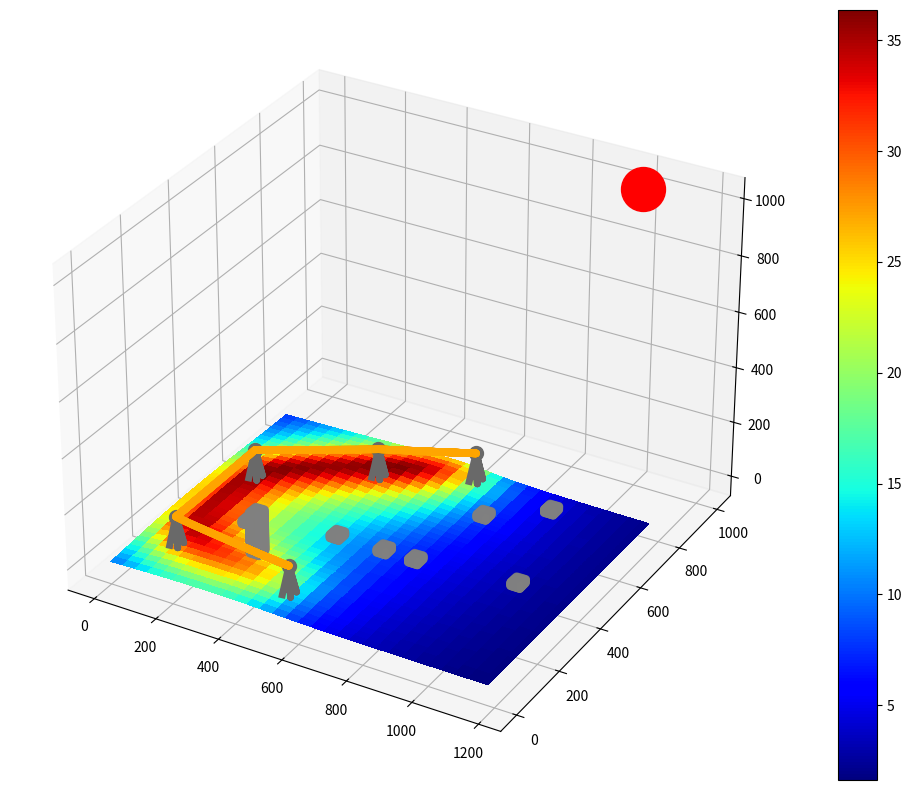

The script that saved this image: (Note: this script raises an exception after producing the figure.)
import numpy as np
import matplotlib.pyplot as plt
vmax=0.1
zorder_index=20
powerline_x = []
powerline_y = []
powerline_z = []
# 송전탑 현수선 방정식
def catenary(x,a=0.027):
    return (np.exp(a*x)+np.exp(-a*x)) / 2*a

# 거리 계산하기 (추후에 전자기파 계산식으로 변경할 것)
def cal_EMWave(x, y, z=0):
    val_x_list = np.array([(px - x)**2 for px in powerline_x])
    val_y_list = np.array([(py - y)**2 for py in powerline_y])
    val_z_list = np.array([(pz - z)**2 for pz in powerline_z])
    EM_list = 396/np.sqrt(val_x_list + val_y_list + val_z_list) ** 2
    return np.sum(EM_list)
    


# 송전타워 class
class Tower:
    total_towers = 0
    global tower_list 
    tower_list = []             # 총 타워 list
    def __init__(self, x, y, height=100, elevation=0, previous_tower=None): #송전타워 설치 위치 (x,y), 높이, 지형고도
        Tower.total_towers += 1     # 총 타워 개수 증가
        self.x = x              # 송전타워 x
        self.y = y              # 송전타워 y
        self.height = height        # 송전타워 높이
        self.elevation = elevation  # 해발 고도
        self.z = self.height + self.elevation # 송전타워 꼭대기 높이
        self.previous_tower = previous_tower  # 이전 탑과의 연결 정보를 유지
        tower_list.append(self)
        if self.previous_tower is not None:
            print(self.previous_tower.x,self.x,self.previous_tower.y,self.y)

    def plot_tower(self):
        global zorder_index
        x = self.x
        y = self.y
        z = self.z
        ax.plot([x-13, x]+[x-13, x]+[x+13, x]+[x+13, x], [y-13, y]+[y+13, y]+[y-13, y]+[y+13, y], [0, z]*4, linewidth=5,zorder=zorder_index,c='dimgrey')
        zorder_index+=1

    # 현수선 그리기
    def plot_powerline(self):
        if self.previous_tower is not None:
            powerline_x.append(np.linspace(self.previous_tower.x, self.x, 1000))  # x 값 추가
            powerline_y.append(np.linspace(self.previous_tower.y, self.y, 1000))  # y 값 추가

            x = np.linspace(-(self.previous_tower.x-self.x)/2, (self.previous_tower.x-self.x)/2, 1000)
            y = np.linspace(-(self.previous_tower.y-self.y)/2, (self.previous_tower.y-self.y)/2, 1000)
            z = catenary(np.sqrt((x)**2 + (y)**2)) - catenary(np.sqrt((x)**2 + (y)**2))[0]+self.z
            powerline_z.append(z)                                                 # z 값 추가
            # 현수선 그리기
            ax.scatter(np.linspace(self.previous_tower.x, self.x, 1000), np.linspace(self.previous_tower.y, self.y, 1000), z,zorder=10000, c='orange')
# 집 class
class House:
    global house_list
    house_list = []
    def __init__(self, x, y, width=30,length=30 ,story=5):
        house_list.append(self)         # 총 건물 list
        self.x = x
        self.y = y
        self.width = width
        self.length = length
        self.story = story              # 건물 층 수
        self.height = self.story * 3    # 건물 높이
        self.x_range = np.linspace(self.x, self.x+self.width ,10)
        self.y_range = np.linspace(self.y, self.y+self.length,10)
        self.z_range = np.linspace(0, self.height,story*2)
        
        # print(self.surface)
        # scatter the corner of house
    def plot_house(self):
        X, Y = np.meshgrid(self.x_range, self.y_range,indexing='xy')
        for k in self.z_range:
            result = [[cal_EMWave(i,j,k) for i in self.x_range] for j in self.y_range]
            p = ax.scatter(X,Y,k,c = 'grey' ,vmin=0., vmax=vmax,cmap = 'jet',zorder = 1000)
        

# tower 선언
tower1 = Tower(500,100)
tower2 = Tower(100,150,previous_tower=tower1)
tower3 = Tower(100,500,previous_tower=tower2)
tower4 = Tower(400,650,previous_tower=tower3)
tower5 = Tower(650,750,previous_tower=tower4)

# house 선언
house1 = House(200, 300)
house2 = House(300, 200,  30, 30, 50) 
house3 = House(450, 350)
house8 = House(600, 350)
house4 = House(700, 350)
house5 = House(750, 600)
house6 = House(900, 700)
house7 = House(1000,380)



fig = plt.figure(figsize=(15, 10))
ax = plt.axes(projection='3d',computed_zorder=False)

for i in tower_list:
    ax.scatter(i.x, i.y, i.z,s=100, c='dimgrey')
    i.plot_tower()
for i in tower_list:
    i.plot_powerline()

for i in house_list:
    i.plot_house()
# 바닥 색칠하기
x_range = np.arange(0, 1200,20)
y_range = np.arange(0, 800,20)
X, Y = np.meshgrid(x_range, y_range)
c_range=np.array([[cal_EMWave(i,j,0) for i in x_range] for j in y_range])
print("max:", np.max(c_range))
print("min:", np.min(c_range))

p = ax.plot_surface(X, Y, c_range,cmap = 'jet',linewidth=0, antialiased=False,zorder = 0)
# p = ax.scatter(X,Y,c=c_range,s=10,cmap='jet',vmin=0., vmax=vmax,alpha=1,zorder=0)
cbar=fig.colorbar(p)
ax.scatter(1000,1000,1000,s=1000,c='red')
ax.w_xaxis.set_pane_color((1.0, 1.0, 1.0, 0.0))
ax.w_yaxis.set_pane_color((1.0, 1.0, 1.0, 0.0))
ax.w_zaxis.set_pane_color((1.0, 1.0, 1.0, 0.0))
ax.set_axis_off()



plt.show()